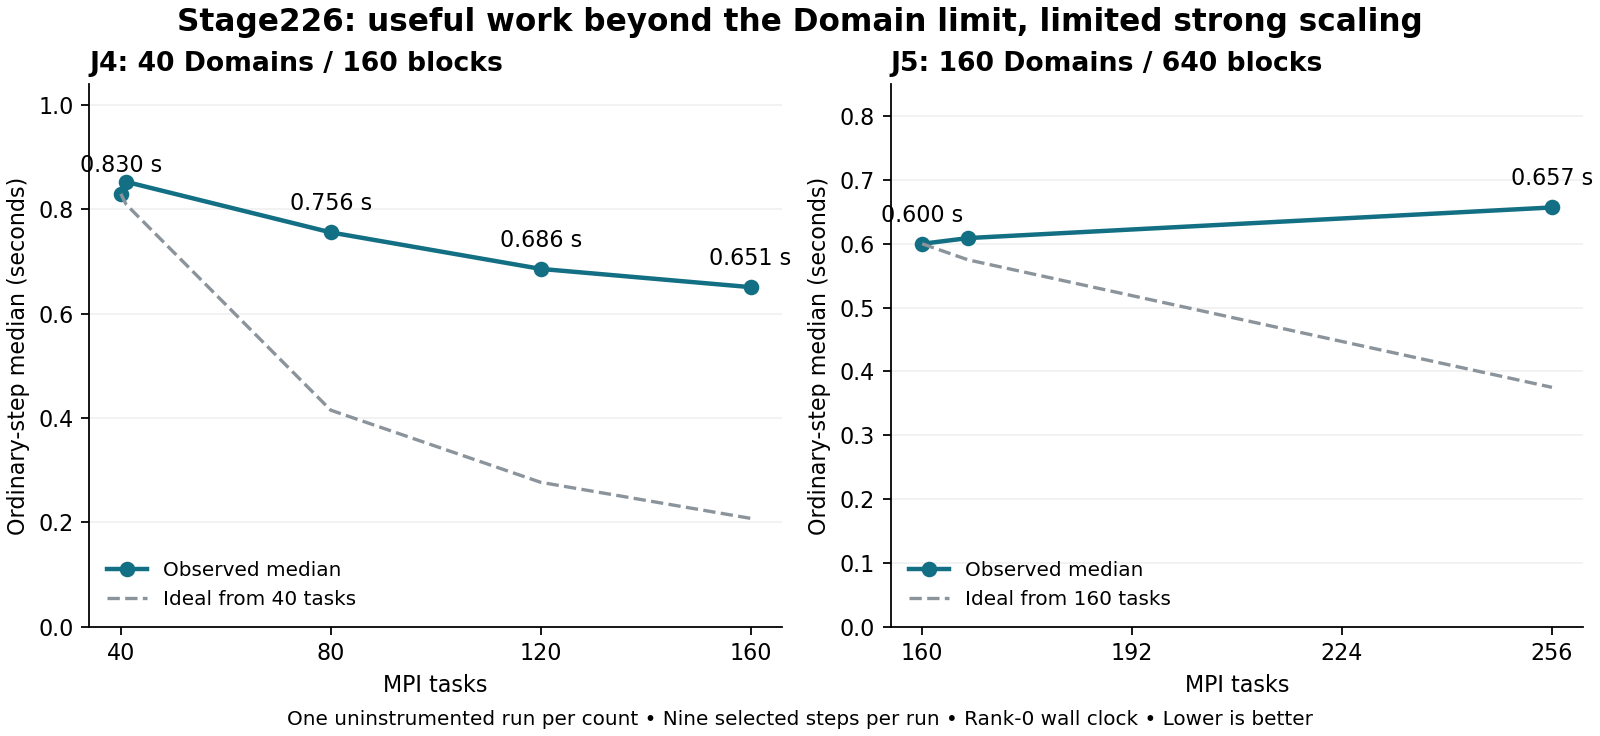

Values plotted in this chart, from the file beside it:
run, step, included, state, seconds, checkpoint, remap
J4-n40-candidate-production-native, 1, False, 00000322     0.3045 d dt =    207.1 s Jm…, 0.844, False, False
J4-n40-candidate-production-native, 2, True, 00000322     0.3068 d dt =    207.1 s Jm…, 0.768, False, False
J4-n40-candidate-production-native, 3, True, 00000322     0.3092 d dt =    207.1 s Jm…, 0.773, False, False
J4-n40-candidate-production-native, 4, True, 00000322     0.3116 d dt =    207.1 s Jm…, 0.789, False, False
J4-n40-candidate-production-native, 5, True, 00000322     0.3140 d dt =    207.1 s Jm…, 0.82, False, True
J4-n40-candidate-production-native, 6, True, 00000322     0.3164 d dt =    207.1 s Jm…, 0.83, False, False
J4-n40-candidate-production-native, 7, True, 00000322     0.3188 d dt =    207.1 s Jm…, 0.879, False, False
J4-n40-candidate-production-native, 8, False, 00000322     0.3212 d dt =    207.1 s Jm…, 4.03, True, False
J4-n40-candidate-production-native, 9, False, 00000322     0.3236 d dt =    207.1 s Jm…, 0.84, False, False
J4-n40-candidate-production-native, 10, True, 00000322     0.3260 d dt =    207.1 s Jm…, 0.874, False, True
J4-n40-candidate-production-native, 11, True, 00000322     0.3284 d dt =    207.1 s Jm…, 0.889, False, False
J4-n40-candidate-production-native, 12, True, 00000322     0.3308 d dt =    207.1 s Jm…, 0.938, False, False
J4-n41-candidate-production-native, 1, False, 00000322     0.3045 d dt =    207.1 s Jm…, 0.817, False, False
J4-n41-candidate-production-native, 2, True, 00000322     0.3068 d dt =    207.1 s Jm…, 0.767, False, False
J4-n41-candidate-production-native, 3, True, 00000322     0.3092 d dt =    207.1 s Jm…, 0.789, False, False
J4-n41-candidate-production-native, 4, True, 00000322     0.3116 d dt =    207.1 s Jm…, 0.828, False, False
J4-n41-candidate-production-native, 5, True, 00000322     0.3140 d dt =    207.1 s Jm…, 0.865, False, True
J4-n41-candidate-production-native, 6, True, 00000322     0.3164 d dt =    207.1 s Jm…, 0.842, False, False
J4-n41-candidate-production-native, 7, True, 00000322     0.3188 d dt =    207.1 s Jm…, 0.853, False, False
J4-n41-candidate-production-native, 8, False, 00000322     0.3212 d dt =    207.1 s Jm…, 3.95, True, False
J4-n41-candidate-production-native, 9, False, 00000322     0.3236 d dt =    207.1 s Jm…, 0.804, False, False
J4-n41-candidate-production-native, 10, True, 00000322     0.3260 d dt =    207.1 s Jm…, 0.858, False, True
J4-n41-candidate-production-native, 11, True, 00000322     0.3284 d dt =    207.1 s Jm…, 0.854, False, False
J4-n41-candidate-production-native, 12, True, 00000322     0.3308 d dt =    207.1 s Jm…, 0.935, False, False
J4-n80-candidate-production-native, 1, False, 00000322     0.3045 d dt =    207.1 s Jm…, 0.729, False, False
J4-n80-candidate-production-native, 2, True, 00000322     0.3068 d dt =    207.1 s Jm…, 0.701, False, False
J4-n80-candidate-production-native, 3, True, 00000322     0.3092 d dt =    207.1 s Jm…, 0.726, False, False
J4-n80-candidate-production-native, 4, True, 00000322     0.3116 d dt =    207.1 s Jm…, 0.743, False, False
J4-n80-candidate-production-native, 5, True, 00000322     0.3140 d dt =    207.1 s Jm…, 0.761, False, True
J4-n80-candidate-production-native, 6, True, 00000322     0.3164 d dt =    207.1 s Jm…, 0.756, False, False
J4-n80-candidate-production-native, 7, True, 00000322     0.3188 d dt =    207.1 s Jm…, 0.809, False, False
J4-n80-candidate-production-native, 8, False, 00000322     0.3212 d dt =    207.1 s Jm…, 3.95, True, False
J4-n80-candidate-production-native, 9, False, 00000322     0.3236 d dt =    207.1 s Jm…, 0.724, False, False
J4-n80-candidate-production-native, 10, True, 00000322     0.3260 d dt =    207.1 s Jm…, 0.755, False, True
J4-n80-candidate-production-native, 11, True, 00000322     0.3284 d dt =    207.1 s Jm…, 0.756, False, False
J4-n80-candidate-production-native, 12, True, 00000322     0.3308 d dt =    207.1 s Jm…, 0.83, False, False
J4-n120-candidate-production-native, 1, False, 00000322     0.3045 d dt =    207.1 s Jm…, 0.665, False, False
J4-n120-candidate-production-native, 2, True, 00000322     0.3068 d dt =    207.1 s Jm…, 0.669, False, False
J4-n120-candidate-production-native, 3, True, 00000322     0.3092 d dt =    207.1 s Jm…, 0.677, False, False
J4-n120-candidate-production-native, 4, True, 00000322     0.3116 d dt =    207.1 s Jm…, 0.676, False, False
J4-n120-candidate-production-native, 5, True, 00000322     0.3140 d dt =    207.1 s Jm…, 0.69, False, True
J4-n120-candidate-production-native, 6, True, 00000322     0.3164 d dt =    207.1 s Jm…, 0.686, False, False
J4-n120-candidate-production-native, 7, True, 00000322     0.3188 d dt =    207.1 s Jm…, 0.735, False, False
J4-n120-candidate-production-native, 8, False, 00000322     0.3212 d dt =    207.1 s Jm…, 3.94, True, False
J4-n120-candidate-production-native, 9, False, 00000322     0.3236 d dt =    207.1 s Jm…, 0.665, False, False
J4-n120-candidate-production-native, 10, True, 00000322     0.3260 d dt =    207.1 s Jm…, 0.682, False, True
J4-n120-candidate-production-native, 11, True, 00000322     0.3284 d dt =    207.1 s Jm…, 0.697, False, False
J4-n120-candidate-production-native, 12, True, 00000322     0.3308 d dt =    207.1 s Jm…, 0.738, False, False
J4-n160-candidate-production-native, 1, False, 00000322     0.3045 d dt =    207.1 s Jm…, 0.641, False, False
J4-n160-candidate-production-native, 2, True, 00000322     0.3068 d dt =    207.1 s Jm…, 0.633, False, False
J4-n160-candidate-production-native, 3, True, 00000322     0.3092 d dt =    207.1 s Jm…, 0.63, False, False
J4-n160-candidate-production-native, 4, True, 00000322     0.3116 d dt =    207.1 s Jm…, 0.651, False, False
J4-n160-candidate-production-native, 5, True, 00000322     0.3140 d dt =    207.1 s Jm…, 0.651, False, True
J4-n160-candidate-production-native, 6, True, 00000322     0.3164 d dt =    207.1 s Jm…, 0.645, False, False
J4-n160-candidate-production-native, 7, True, 00000322     0.3188 d dt =    207.1 s Jm…, 0.691, False, False
J4-n160-candidate-production-native, 8, False, 00000322     0.3212 d dt =    207.1 s Jm…, 4.0, True, False
J4-n160-candidate-production-native, 9, False, 00000322     0.3236 d dt =    207.1 s Jm…, 0.634, False, False
J4-n160-candidate-production-native, 10, True, 00000322     0.3260 d dt =    207.1 s Jm…, 0.648, False, True
J4-n160-candidate-production-native, 11, True, 00000322     0.3284 d dt =    207.1 s Jm…, 0.673, False, False
J4-n160-candidate-production-native, 12, True, 00000322     0.3308 d dt =    207.1 s Jm…, 0.696, False, False
... 36 more rows
